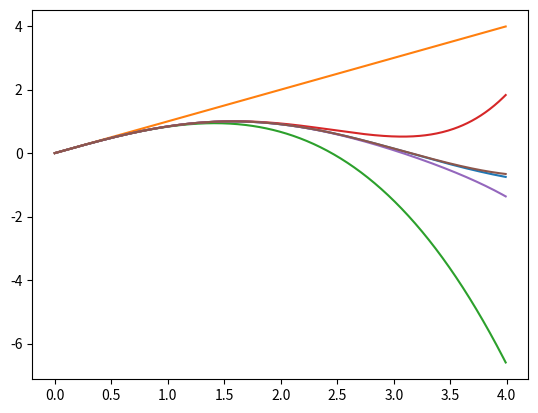

The script that saved this image:
# -*- coding: utf-8 -*-
#from math import sin
import numpy as np
import matplotlib.pyplot as plt

def mans_sinuss(x,n):
    k = 0
    a = (-1)**0*x**1/(1)
    S = a
    while k < n:
        k = k + 1
        R = (-1)*x*x/(2*k*(2*k+1))
        a = a * R
        S = S + a
    return S

x = np.arange(0.0,4.0,0.01)
y = np.sin(x)
#yy = mans_sinuss(x,yy)
f1 = mans_sinuss(x,0)
f2 = mans_sinuss(x,1)
f3 = mans_sinuss(x,2)
f4 = mans_sinuss(x,3)
f5 = mans_sinuss(x,4)

plt.plot(x,y)
#plt.plot(x,yy)
plt.plot(x,f1)
plt.plot(x,f2)
plt.plot(x,f3)
plt.plot(x,f4)
plt.plot(x,f5)
plt.show()
'''
x = 0.89
y = sin(x)
yy = mans_sinuss(x)
print x, y, yy

x = 0.56
y = sin(x)
yy = mans_sinuss(x)
print x, y, yy
'''
'''
x = 0.89

k = 0
a = (-1)**0*x**1/(1)
S = a

while k<= 3:
    k = k + 1
    R = (-1)*x*x/(2*k*(2*k+1))
    a = a * R
    S = S + a


y = sin(x)
 
print x, y, S

x = 0.56

k = 0
a = (-1)**0*x**1/(1)
S = a

while k<= 3:
    k = k + 1
    R = (-1)*x*x/(2*k*(2*k+1))
    a = a * R
    S = S + a


y = sin(x)
print x, y, S

'''

